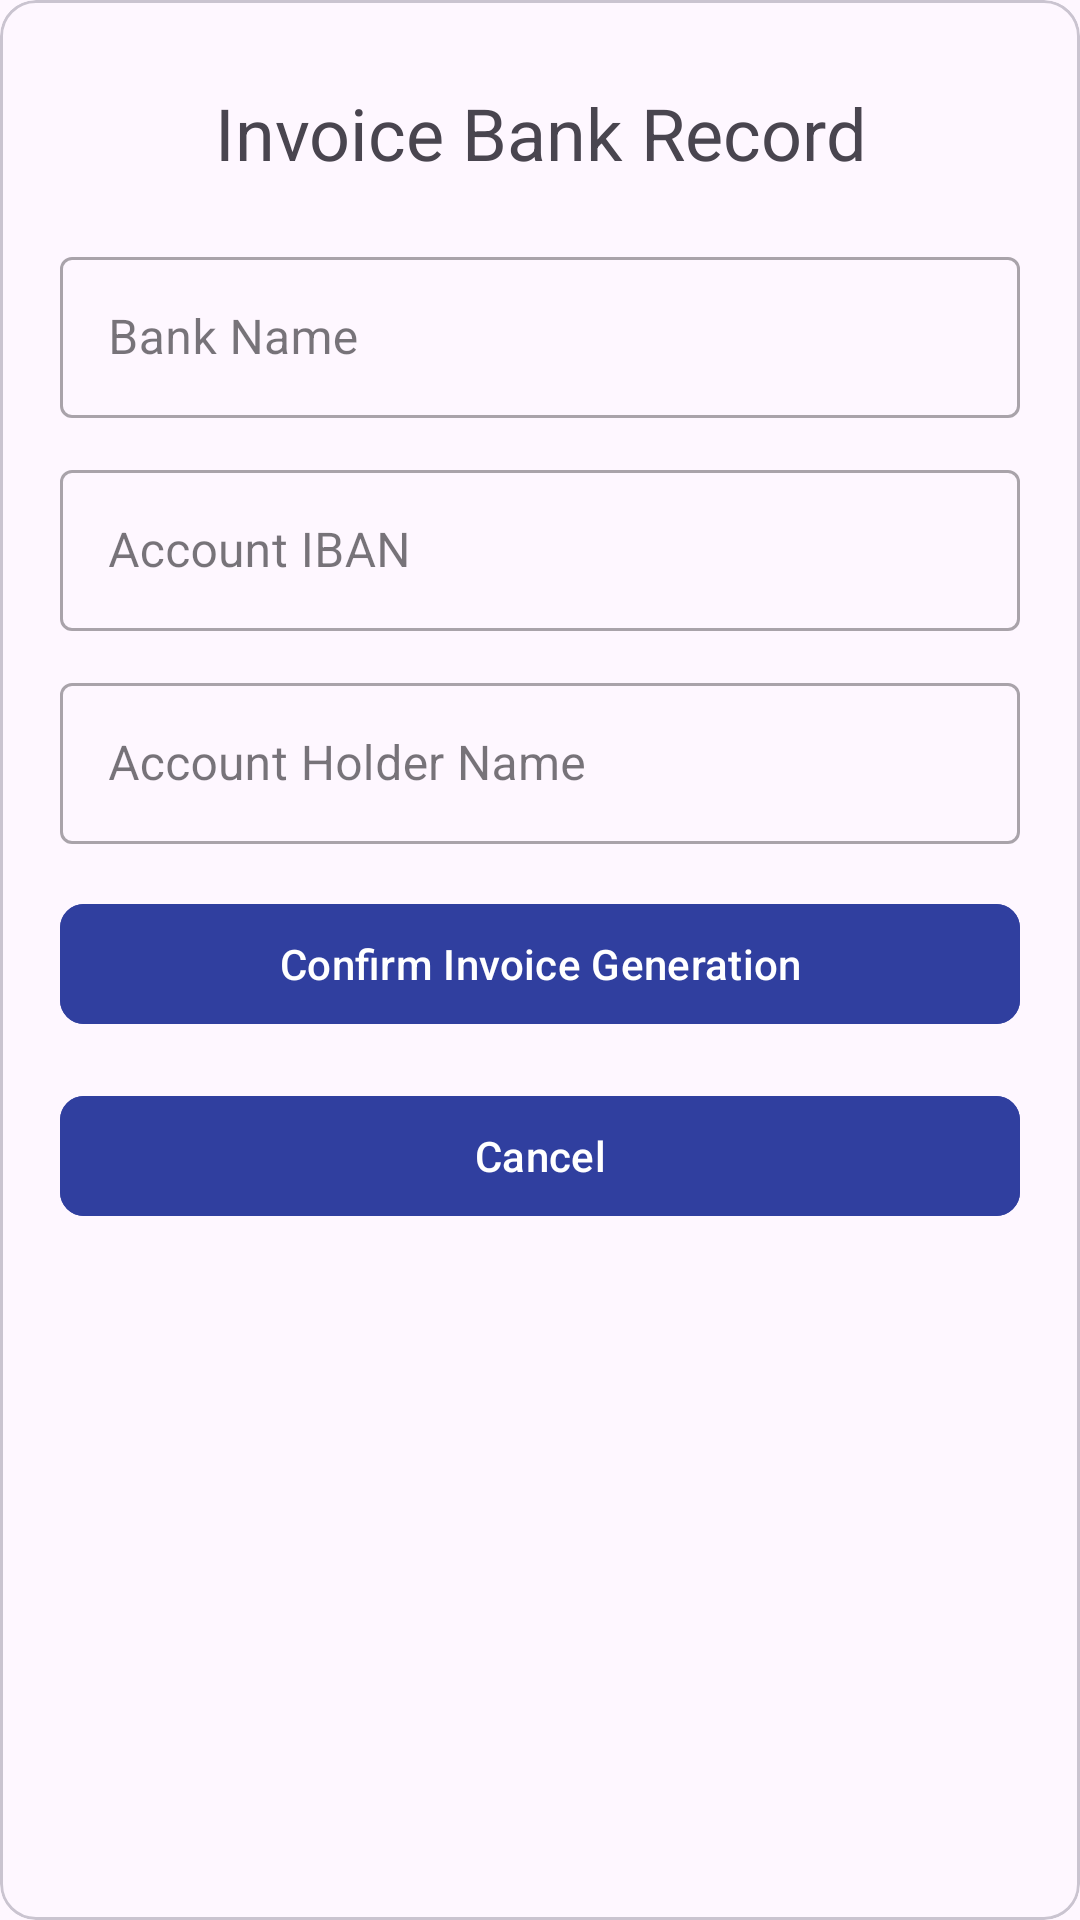

Write the Android layout XML for this screen, with the resource values it uses.
<!-- AndroidManifest.xml: application theme Theme.MentalHealthProblemsApplication -->
<!-- res/layout/facility_custom_new_invoice_record.xml -->
<?xml version="1.0" encoding="utf-8"?>
<com.google.android.material.card.MaterialCardView xmlns:android="http://schemas.android.com/apk/res/android"
    android:layout_width="match_parent"
    android:layout_height="wrap_content"
    xmlns:app="http://schemas.android.com/apk/res-auto">

    <RelativeLayout
        android:layout_width="match_parent"
        android:layout_height="wrap_content"
        android:padding="@dimen/padding_mini"
        android:layout_margin="@dimen/margin_mini">

        <TextView
            android:id="@+id/facility_new_record_title"
            android:layout_width="match_parent"
            android:layout_height="wrap_content"
            android:layout_marginStart="@dimen/margin_midi"
            android:layout_marginTop="@dimen/margin_midi"
            android:layout_marginEnd="@dimen/margin_midi"
            android:layout_marginBottom="@dimen/margin_midi"
            android:text="@string/facility_new_record_title"
            android:textAlignment="center"
            android:textSize="@dimen/text_xl" />

        <com.google.android.material.textfield.TextInputLayout
            android:id="@+id/text_input_layout_facility_new_record_bank_name"
            style="@style/Widget.MaterialComponents.TextInputLayout.OutlinedBox"
            android:layout_width="match_parent"
            android:layout_height="wrap_content"
            android:layout_below="@+id/facility_new_record_title"
            android:layout_margin="@dimen/padding_mini"
            android:hint="@string/facility_new_record_bank_name"
            >

            <com.google.android.material.textfield.TextInputEditText
                android:id="@+id/facility_new_record_bank_name"
                android:layout_width="match_parent"
                android:layout_height="wrap_content"
                android:contentDescription="@string/facility_schedule_meeting_date"
                android:importantForAutofill="no"
                android:layout_margin="@dimen/padding_mini"
                android:padding="@dimen/padding_maxi"
                android:labelFor="@id/facility_schedule_meeting_date" />
        </com.google.android.material.textfield.TextInputLayout>

        <com.google.android.material.textfield.TextInputLayout
            android:id="@+id/text_input_layout_facility_new_record_account_iban"
            style="@style/Widget.MaterialComponents.TextInputLayout.OutlinedBox"
            android:layout_width="match_parent"
            android:layout_height="wrap_content"
            android:layout_below="@+id/text_input_layout_facility_new_record_bank_name"
            android:layout_margin="@dimen/padding_mini"
            android:hint="@string/facility_new_record_account_iban"
            >

            <com.google.android.material.textfield.TextInputEditText
                android:id="@+id/facility_new_record_account_iban"
                android:layout_width="match_parent"
                android:layout_height="wrap_content"
                android:contentDescription="@string/facility_new_record_account_iban"
                android:importantForAutofill="no"
                android:inputType="text"
                android:layout_margin="@dimen/padding_mini"
                android:padding="@dimen/padding_maxi"
                android:labelFor="@id/facility_new_record_account_iban" />
        </com.google.android.material.textfield.TextInputLayout>

        <com.google.android.material.textfield.TextInputLayout
            android:id="@+id/text_input_layout_facility_new_record_account_holder_name"
            style="@style/Widget.MaterialComponents.TextInputLayout.OutlinedBox"
            android:layout_width="match_parent"
            android:layout_height="wrap_content"
            android:layout_below="@+id/text_input_layout_facility_new_record_account_iban"
            android:layout_margin="@dimen/padding_mini"
            android:hint="@string/facility_new_record_account_holder_name"
            >

            <com.google.android.material.textfield.TextInputEditText
                android:id="@+id/facility_new_record_account_holder_name"
                android:layout_width="match_parent"
                android:layout_height="wrap_content"
                android:contentDescription="@string/facility_new_record_account_holder_name"
                android:importantForAutofill="no"
                android:layout_margin="@dimen/padding_mini"
                android:padding="@dimen/padding_maxi"
                android:labelFor="@id/facility_new_record_account_holder_name" />
        </com.google.android.material.textfield.TextInputLayout>

        <com.google.android.material.button.MaterialButton
            android:id="@+id/facility_new_record_confirm_btn"
            android:layout_width="@dimen/button_width_xxl"
            android:layout_height="wrap_content"
            android:layout_below="@id/text_input_layout_facility_new_record_account_holder_name"
            android:layout_centerHorizontal="true"
            android:layout_margin="@dimen/margin_mini"
            android:backgroundTint="@color/custom_client_accent_color"
            app:cornerRadius="@dimen/margin_mini"
            android:padding="@dimen/padding_mini"
            android:text="@string/facility_new_record_confirm_btn" />

        <com.google.android.material.button.MaterialButton
            android:id="@+id/facility_new_record_cancel_btn"
            android:layout_width="@dimen/button_width_xxl"
            android:layout_height="wrap_content"
            android:layout_below="@id/facility_new_record_confirm_btn"
            android:layout_centerHorizontal="true"
            android:layout_margin="@dimen/margin_mini"
            android:backgroundTint="@color/custom_client_accent_color"
            app:cornerRadius="@dimen/margin_mini"
            android:padding="@dimen/padding_mini"
            android:text="@string/facility_new_record_cancel_btn" />

    </RelativeLayout>

</com.google.android.material.card.MaterialCardView>
<!-- resources referenced by this layout -->
<resources>
  <color name="custom_client_accent_color">#303F9F</color>
  <dimen name="button_width_xxl">320dp</dimen>
  <dimen name="margin_midi">16dp</dimen>
  <dimen name="margin_mini">8dp</dimen>
  <dimen name="padding_maxi">16dp</dimen>
  <dimen name="padding_mini">4dp</dimen>
  <dimen name="text_xl">24sp</dimen>
  <string name="facility_new_record_account_holder_name">Account Holder Name</string>
  <string name="facility_new_record_account_iban">Account IBAN</string>
  <string name="facility_new_record_bank_name">Bank Name</string>
  <string name="facility_new_record_cancel_btn">Cancel</string>
  <string name="facility_new_record_confirm_btn">Confirm Invoice Generation</string>
  <string name="facility_new_record_title">Invoice Bank Record</string>
  <string name="facility_schedule_meeting_date">Schedule Meeting Date</string>
  <style name="Theme.MentalHealthProblemsApplication" parent="Base.Theme.MentalHealthProblemsApplication" />
  <style name="Base.Theme.MentalHealthProblemsApplication" parent="Theme.Material3.DayNight.NoActionBar">
          
          
      </style>
</resources>
